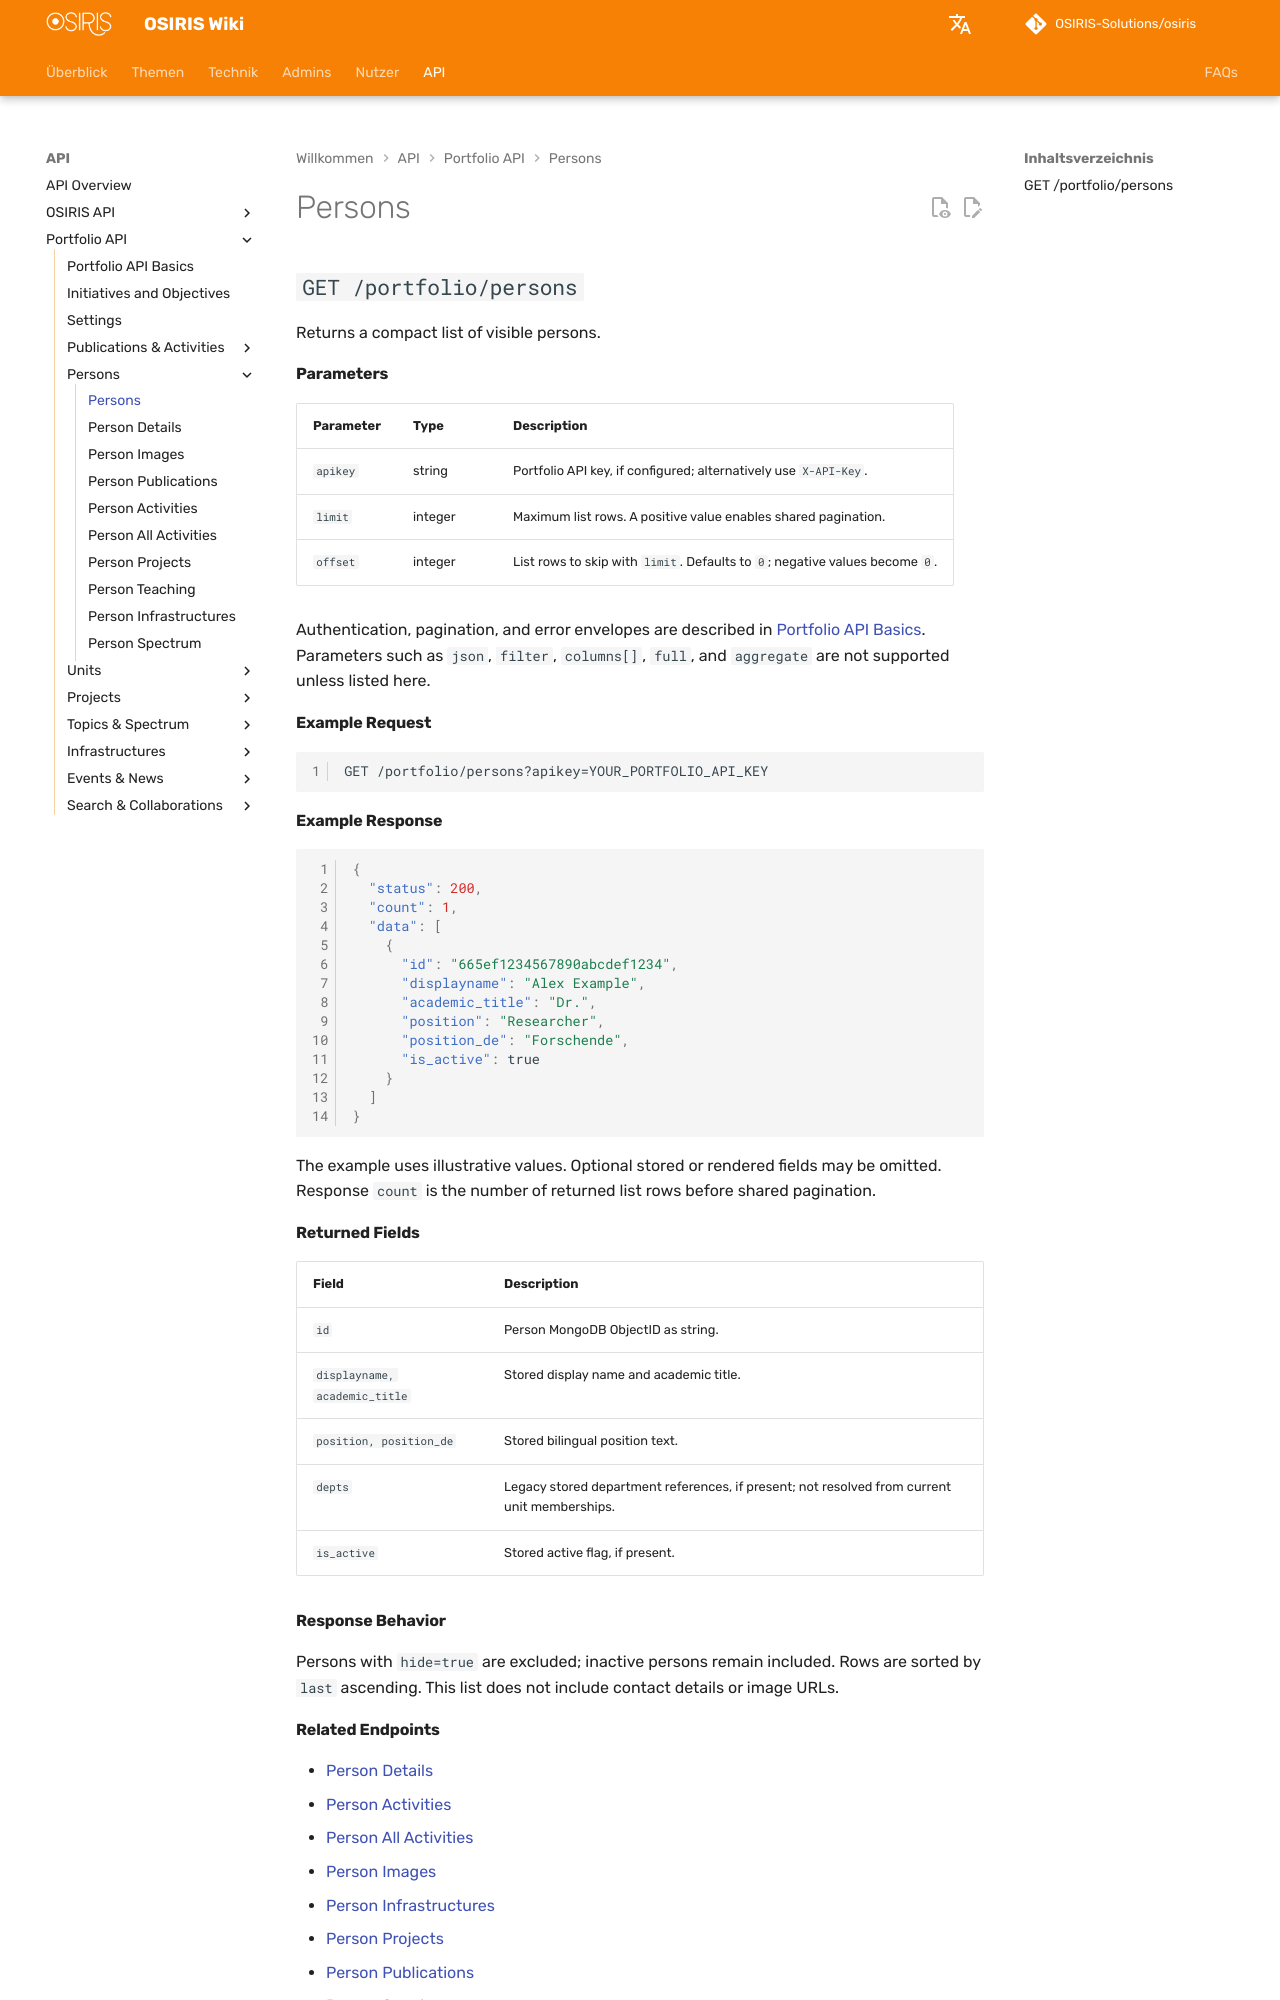

repository: OSIRIS-Solutions/osiris-wiki · page: api/portfolio/persons/index.html · generator: mkdocs

# Persons

## `GET /portfolio/persons`

Returns a compact list of visible persons.

#### Parameters

| Parameter | Type | Description |
|---|---|---|
| `apikey` | string | Portfolio API key, if configured; alternatively use `X-API-Key`. |
| `limit` | integer | Maximum list rows. A positive value enables shared pagination. |
| `offset` | integer | List rows to skip with `limit`. Defaults to `0`; negative values become `0`. |

Authentication, pagination, and error envelopes are described in [Portfolio API Basics](index.md). Parameters such as `json`, `filter`, `columns[]`, `full`, and `aggregate` are not supported unless listed here.

#### Example Request

```http
GET /portfolio/persons?apikey=YOUR_PORTFOLIO_API_KEY
```

#### Example Response

```json
{
  "status": 200,
  "count": 1,
  "data": [
    {
      "id": "665ef1234567890abcdef1234",
      "displayname": "Alex Example",
      "academic_title": "Dr.",
      "position": "Researcher",
      "position_de": "Forschende",
      "is_active": true
    }
  ]
}
```

The example uses illustrative values. Optional stored or rendered fields may be omitted. Response `count` is the number of returned list rows before shared pagination.

#### Returned Fields

| Field | Description |
|---|---|
| `id` | Person MongoDB ObjectID as string. |
| `displayname, academic_title` | Stored display name and academic title. |
| `position, position_de` | Stored bilingual position text. |
| `depts` | Legacy stored department references, if present; not resolved from current unit memberships. |
| `is_active` | Stored active flag, if present. |

#### Response Behavior

Persons with `hide=true` are excluded; inactive persons remain included. Rows are sorted by `last` ascending. This list does not include contact details or image URLs.
